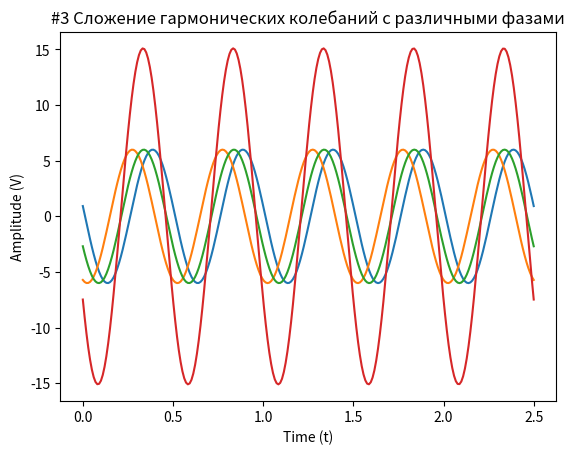

The matplotlib source for this figure:
import numpy as np
import matplotlib.pyplot as plt


#3 Сложение гармонических колебаний c различ фазами
t = np.linspace(0, 2.5, 250)
A1 = 6
A2 = 6
A3 = 6
f = 2
ph1 = -30
ph2 = -60
ph3 = 90

x1 = A1 * np.cos(2*np.pi*f*t + ph1)
x2 = A2 * np.cos(2*np.pi*f*t + ph2)
x3 = A3 * np.cos(2*np.pi*f*t + ph3)
x = x1 + x2 + x3
plt.plot(t, x1)
plt.plot(t, x2)
plt.plot(t, x3)
plt.plot(t, x)
plt.title('#3 Сложение гармонических колебаний c различными фазами')

plt.xlabel('Time (t)')
plt.ylabel('Amplitude (V)')

